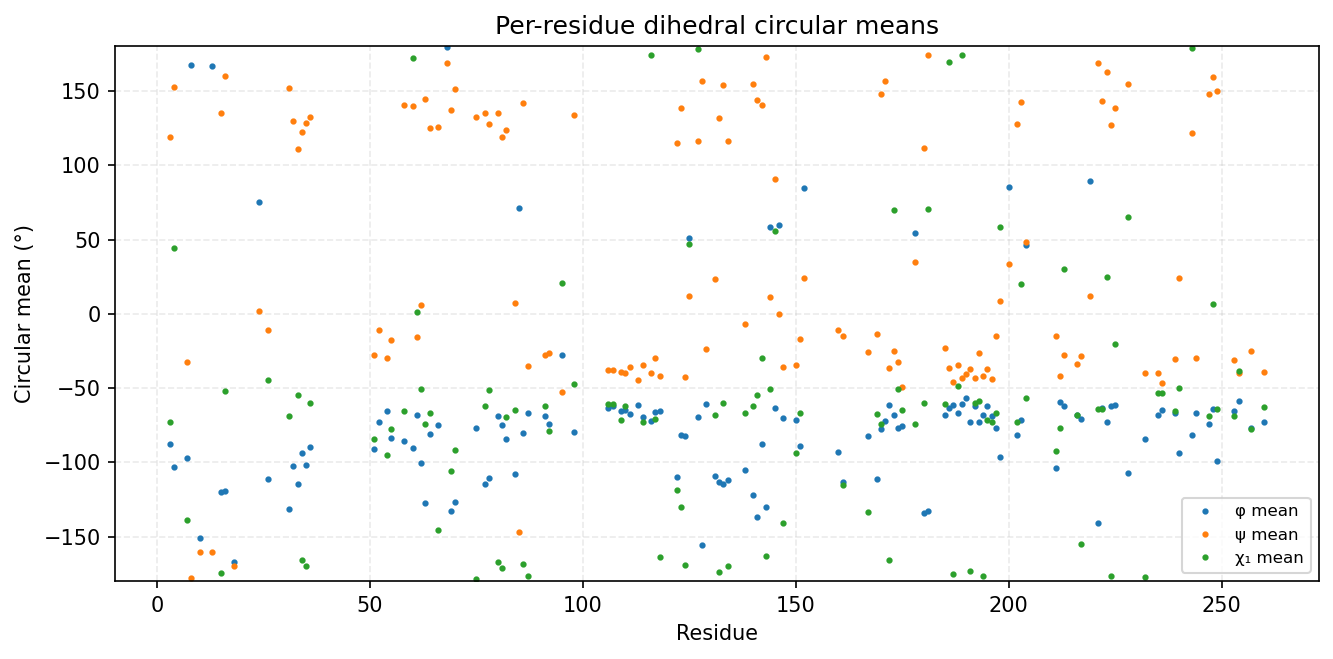

Data behind this chart, as committed beside it:
consensus_index, msa_col, resid, aa, has_chi1, phi_mean_deg, phi_std_deg, psi_mean_deg, psi_std_deg, chi1_mean_deg, chi1_std_deg
0, 2, 3, K, 1, -87.88, 36.18, 119, 64.02, -72.92, 42.1
1, 3, 4, I, 1, -102.9, 29.4, 152.8, 26.55, 44.46, 79.95
2, 6, 7, L, 1, -97.15, 17.17, -32.79, 11.93, -139.2, 59.08
3, 7, 8, G, 0, 167.8, 16.4, -177.6, 15.86, , 
4, 9, 10, G, 0, -151, 22.35, -160.1, 15.85, , 
5, 49, 13, G, 0, 166.9, 21.05, -160.6, 17.26, , 
6, 51, 15, V, 1, -119.8, 12.13, 135, 9.381, -174.6, 9.237
7, 52, 16, Y, 1, -119, 13.11, 160.2, 11.78, -52.25, 9.407
8, 54, 18, G, 0, -167.2, 14.5, -170, 12.12, , 
9, 80, 24, G, 0, 75.28, 32.4, 1.815, 20.58, , 
10, 82, 26, K, 1, -111.5, 17.69, -10.72, 21.68, -44.77, 90.39
11, 87, 31, V, 1, -131.3, 9.924, 151.9, 9.048, -69.07, 7.501
12, 88, 32, A, 0, -102.6, 13.16, 129.8, 14.22, , 
13, 89, 33, I, 1, -114.8, 14.79, 110.9, 11.49, -54.41, 11.01
14, 90, 34, K, 1, -94.05, 14.06, 122.4, 15.18, -165.7, 46.7
15, 91, 35, E, 1, -101.9, 19.73, 128.2, 13.64, -169.9, 29.41
16, 92, 36, L, 1, -89.61, 16.88, 132.8, 62.17, -60.14, 13.25
17, 120, 51, E, 1, -91.25, 24.18, -27.8, 12.29, -84.31, 41.45
18, 121, 52, A, 0, -73.12, 14.35, -11.18, 18.74, , 
19, 123, 54, V, 1, -65.17, 10.15, -29.68, 14.45, -94.77, 69
20, 124, 55, M, 1, -83.82, 17.9, -17.61, 11.53, -77.57, 54.15
21, 127, 58, V, 1, -85.81, 26.57, 140.6, 18.12, -65.69, 8.807
22, 130, 60, N, 1, -90.13, 32.04, 139.9, 7.889, 172.1, 12.21
23, 131, 61, P, 1, -68.41, 11.37, -15.41, 12.78, 1.031, 27.04
24, 132, 62, H, 1, -100.4, 13.09, 5.988, 10.14, -50.79, 8.913
25, 133, 63, V, 1, -127.4, 11.77, 144.8, 10.88, -74.05, 42.47
26, 134, 64, C, 1, -81.14, 11.46, 125.1, 20.45, -66.81, 17.95
27, 136, 66, L, 1, -75.18, 10.61, 125.9, 13.41, -145.8, 60.1
28, 138, 68, G, 0, 179.6, 17.79, 169.1, 16.82, , 
29, 139, 69, I, 1, -132.8, 13.19, 137.3, 13.76, -106.2, 89.24
30, 140, 70, C, 1, -126.6, 20.98, 151.3, 16.12, -91.6, 66.54
31, 155, 75, V, 1, -76.69, 14.51, 132.2, 13.16, -178.4, 35.34
32, 157, 77, L, 1, -114.3, 17.07, 135.1, 13.08, -62.33, 16.47
33, 158, 78, I, 1, -110.5, 14.64, 127.9, 8.459, -51.37, 8.731
34, 160, 80, Q, 1, -68.84, 9.588, 135.4, 8.601, -167.3, 34.47
35, 161, 81, L, 1, -75.19, 10.5, 119.3, 11.36, -171.2, 19.7
36, 162, 82, M, 1, -84.21, 12.88, 123.6, 11.59, -69.36, 16.54
37, 164, 84, F, 1, -108.1, 14.02, 7.381, 11.45, -65.1, 12.75
38, 165, 85, G, 0, 70.93, 11.72, -147.1, 10.77, , 
39, 166, 86, C, 1, -79.97, 12.52, 141.8, 7.865, -168.2, 46.71
40, 167, 87, L, 1, -66.71, 8.563, -35.35, 7.764, -176.8, 7.25
41, 171, 91, V, 1, -68.59, 8.815, -27.5, 11.52, -61.83, 7.658
42, 172, 92, R, 1, -74.33, 14.2, -26.2, 15.13, -78.65, 40.25
43, 186, 95, K, 1, -27.71, 46.59, -52.61, 43.08, 21.01, 99.17
45, 204, 98, I, 1, -79.56, 21.07, 133.6, 16.31, -47.58, 54.96
46, 212, 106, W, 1, -63.3, 8.175, -37.72, 7.908, -60.75, 8.504
47, 213, 107, C, 1, -62.02, 8.335, -37.69, 8.356, -60.58, 8.557
48, 215, 109, Q, 1, -65.15, 8.434, -39.49, 7.602, -71.86, 7.562
49, 216, 110, I, 1, -65.02, 8.211, -39.72, 7.904, -61.96, 6.4
50, 217, 111, A, 0, -67.34, 7.979, -35.92, 8.149, , 
51, 219, 113, G, 0, -61.67, 8.791, -44.34, 9.502, , 
52, 220, 114, M, 1, -69.59, 8.954, -34.2, 8.067, -72.99, 7.684
53, 222, 116, Y, 1, -72, 9.827, -39.88, 7.929, 174, 8.078
54, 223, 117, L, 1, -66.13, 8.34, -29.54, 8.545, -70.77, 15.14
55, 224, 118, E, 1, -65.32, 8.47, -41.66, 8.845, -163.8, 31.62
56, 232, 122, L, 1, -110.1, 19.41, 115.2, 16.26, -119, 66.17
57, 233, 123, V, 1, -81.75, 16.02, 138.9, 12.8, -129.9, 67.29
58, 234, 124, H, 1, -82.29, 10.28, -42.85, 7.591, -169.2, 7.899
59, 235, 125, R, 1, 51.14, 8.236, 11.66, 16.68, 47.06, 66.84
60, 237, 127, L, 1, -69.63, 10.29, 116.5, 10.95, 178.2, 7.705
... 75 more rows
